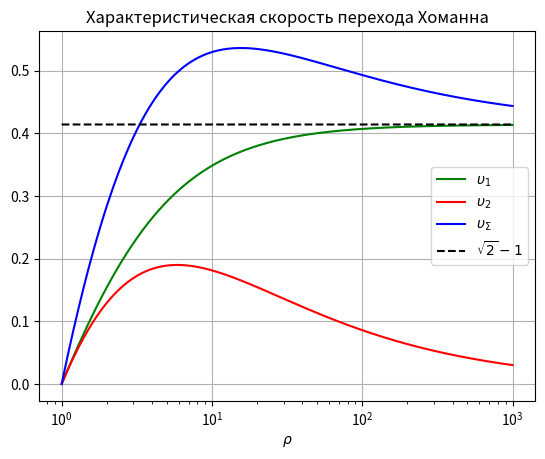

Generate this figure with matplotlib:
import math as m
import numpy as np
import matplotlib.pyplot as plt

def upsilon1(rho):
    return np.sqrt(2*rho/(1 + rho)) - 1
def upsilon2(rho):
    return np.sqrt(1/rho) - 1/rho*np.sqrt(2*rho/(1 + rho))
def upsilon(rho):
    return upsilon1(rho) + upsilon2(rho)
def asympf(rho):
    return np.sqrt(2) - 1
    
rhos = np.arange(1.0, 1000, 0.1)
u1s = np.array([upsilon1(rho) for rho in rhos])
u2s = np.array([upsilon2(rho) for rho in rhos])
usums = np.array([upsilon(rho) for rho in rhos])
asymp = np.array([asympf(rho) for rho in rhos])
fig, ax = plt.subplots()
ax.plot(rhos, u1s, color = 'green', label = r"$\upsilon_1$")
ax.plot(rhos, u2s, color = 'red', label = r'$\upsilon_2$')
ax.plot(rhos, usums, color = 'blue', label= r'$\upsilon_\Sigma$')
ax.plot(rhos, asymp, color = 'black', linestyle = '--', label= r'$\sqrt{2} - 1$')
ax.legend()
plt.xscale("log")
ax.set(xlabel= r'$\rho$', ylabel='',
       title='Характеристическая скорость перехода Хоманна')
ax.grid()

fig.savefig("synp.png")
plt.show()
